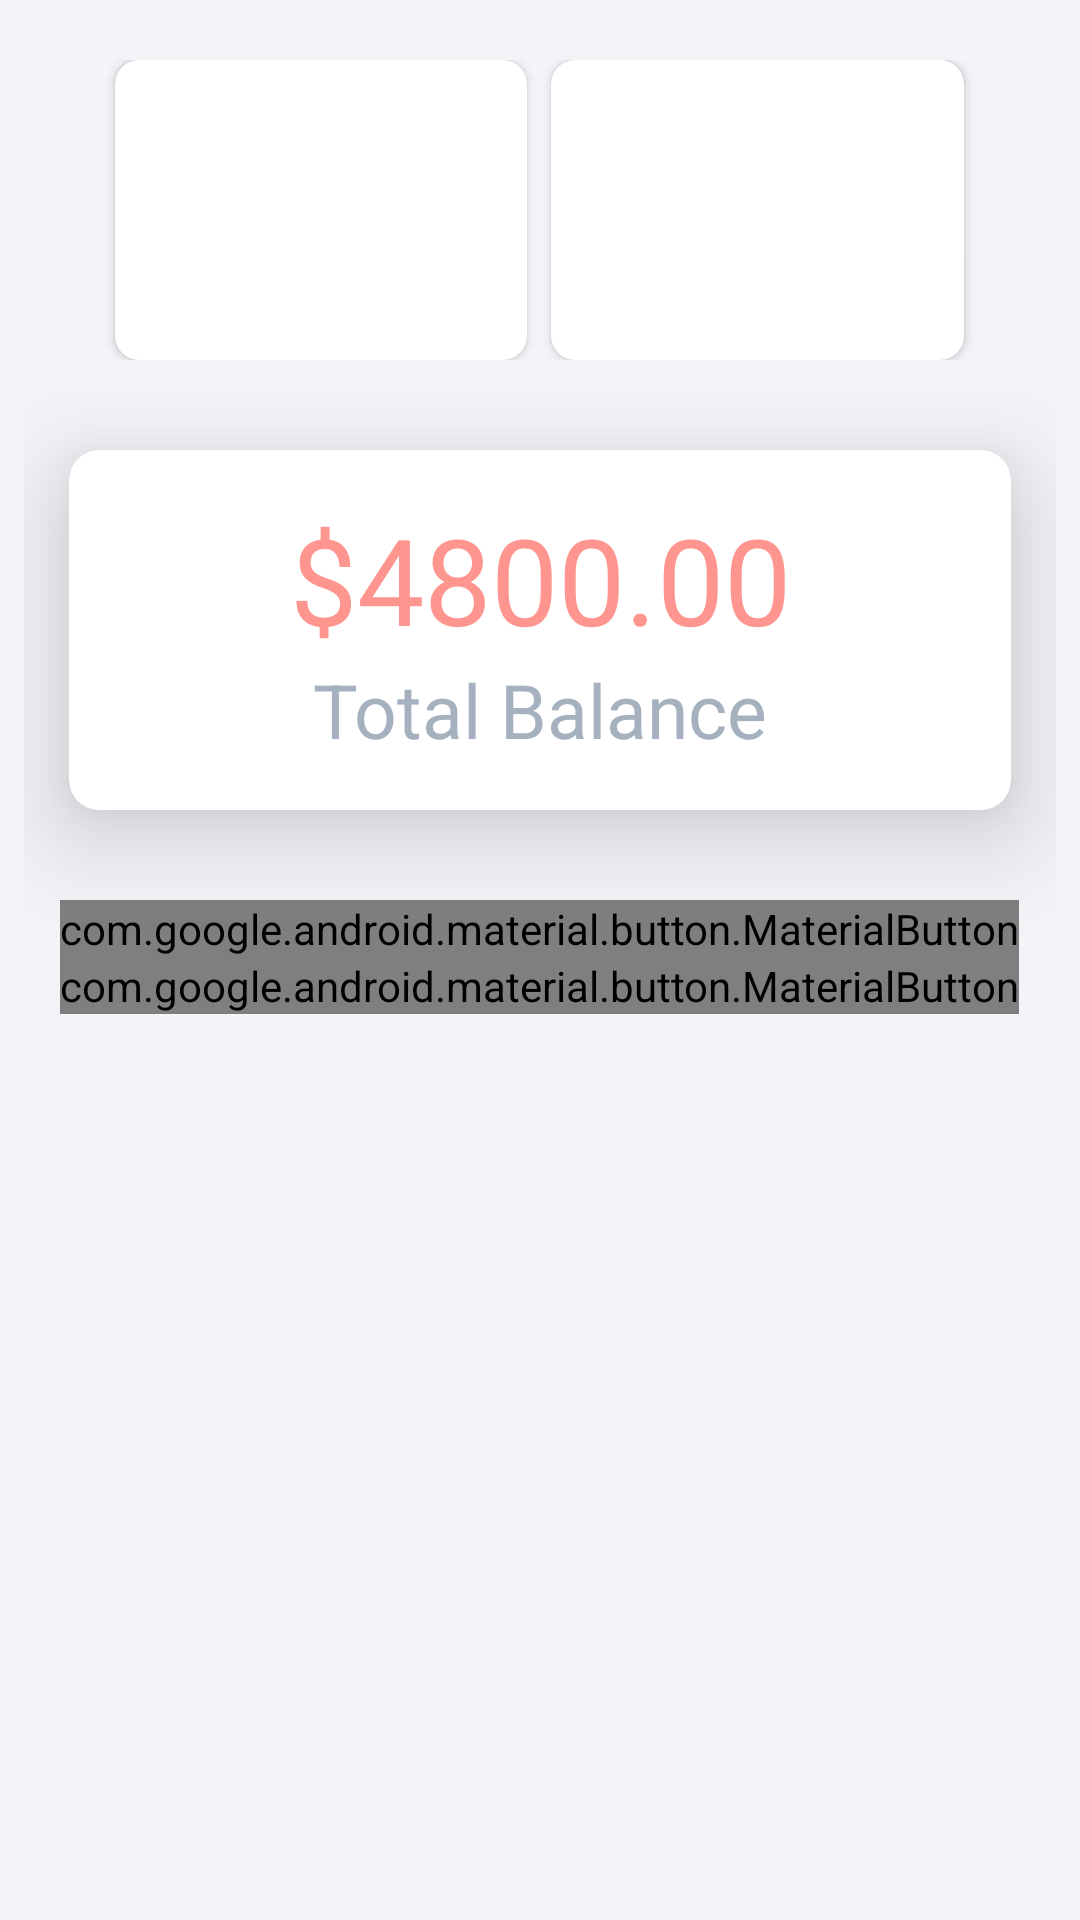

Reconstruct the res/layout file that produces this screen, plus the resources it refers to.
<!-- AndroidManifest.xml: application theme AppTheme -->
<!-- res/layout/activity_hisab_page.xml -->
<?xml version="1.0" encoding="utf-8"?>
<LinearLayout xmlns:android="http://schemas.android.com/apk/res/android"
    xmlns:app="http://schemas.android.com/apk/res-auto"
    xmlns:tools="http://schemas.android.com/tools"
    android:layout_width="match_parent"
    android:layout_height="match_parent"
    android:orientation="vertical"
    android:background="#F2F4F7"
    >

    <ScrollView
        android:layout_width="match_parent"
        android:layout_height="match_parent">
        <LinearLayout
            android:layout_gravity="center_horizontal"
            android:layout_width="match_parent"
            android:layout_height="wrap_content"
            android:orientation="vertical"
            android:gravity="center_horizontal"
            android:layout_marginTop="20dp"
            android:layout_marginLeft="8dp"
            android:layout_marginRight="8dp">

            <LinearLayout
                android:layout_width="match_parent"
                android:layout_height="wrap_content"
                android:orientation="horizontal"
                android:layout_gravity="center"
                android:gravity="center_horizontal"
                android:weightSum="3">
                <androidx.cardview.widget.CardView
                    android:layout_width="wrap_content"
                    android:layout_height="100dp"
                    android:layout_marginLeft="4dp"
                    android:layout_marginRight="4dp"
                    app:cardCornerRadius="8dp"
                    android:layout_weight="1">
                    <LinearLayout
                        android:layout_width="match_parent"
                        android:layout_height="match_parent"
                        android:background="@drawable/bank_purple_gredient"
                        android:gravity="center"
                        android:orientation="vertical">
                        <TextView
                            android:layout_width="match_parent"
                            android:layout_height="wrap_content"
                            android:gravity="center"
                            android:textColor="#ccffffff"
                            android:text="Collection"/>
                        <TextView
                            android:id="@+id/recicveTExt"
                            android:layout_width="match_parent"
                            android:layout_height="wrap_content"
                            android:textColor="#fff"
                            android:textAlignment="center"
                            android:textSize="20dp"
                            android:text="$2500.00"/>
                    </LinearLayout>
                </androidx.cardview.widget.CardView>
                <androidx.cardview.widget.CardView
                    android:layout_width="wrap_content"
                    android:layout_height="100dp"
                    app:cardCornerRadius="8dp"
                    android:layout_marginLeft="4dp"
                    android:layout_marginRight="4dp"
                    android:layout_weight="1">
                    <LinearLayout
                        android:layout_width="match_parent"
                        android:layout_height="match_parent"
                        android:gravity="center"
                        android:background="@drawable/orenge_gredient"
                        android:orientation="vertical">
                        <TextView
                            android:layout_width="match_parent"
                            android:layout_height="wrap_content"
                            android:textColor="#ccffffff"
                            android:textAlignment="center"
                            android:text="Expences"/>

                        <TextView
                            android:id="@+id/expencesTEXT"
                            android:layout_width="match_parent"
                            android:layout_height="wrap_content"
                            android:text="$1500.00"
                            android:textAlignment="center"
                            android:textColor="#fff"
                            android:textSize="20sp" />
                    </LinearLayout>
                </androidx.cardview.widget.CardView>
                <androidx.cardview.widget.CardView
                    android:visibility="gone"
                    android:layout_width="wrap_content"
                    android:layout_height="100dp"
                    app:cardCornerRadius="8dp"
                    android:layout_marginLeft="4dp"
                    android:layout_marginRight="4dp"
                    android:layout_weight="1">
                    <LinearLayout
                        android:layout_width="match_parent"
                        android:layout_height="match_parent"
                        android:gravity="center"
                        android:background="@drawable/blue_gradnt"
                        android:orientation="vertical">

                        <TextView
                            android:layout_width="match_parent"
                            android:layout_height="wrap_content"
                            android:text="Cash"
                            android:textAlignment="center"
                            android:textColor="#ccffffff" />

                        <TextView
                            android:layout_width="match_parent"
                            android:layout_height="wrap_content"
                            android:text="$800.00"
                            android:textAlignment="center"
                            android:textColor="#fff"
                            android:textSize="20dp" />
                    </LinearLayout>
                </androidx.cardview.widget.CardView>
            </LinearLayout>

            <androidx.cardview.widget.CardView
                app:cardElevation="20dp"
                android:layout_width="match_parent"
                app:cardCornerRadius="10dp"
                android:layout_marginEnd="15dp"
                android:layout_marginStart="15dp"

                android:layout_marginTop="30dp"
                android:layout_height="120dp">
                <LinearLayout
                    android:layout_width="match_parent"
                    android:layout_height="wrap_content"
                    android:gravity="center"
                    android:layout_gravity="center"
                    android:orientation="vertical">
                    <TextView
                        android:id="@+id/totlaTEXt"
                        android:layout_width="match_parent"
                        android:layout_height="wrap_content"
                        android:textAlignment="center"
                        android:gravity="center"
                        android:textSize="40sp"
                        android:textColor="#FF958F"
                        android:text="$4800.00"/>
                    <TextView
                        android:layout_width="match_parent"
                        android:layout_height="wrap_content"
                        android:textAlignment="center"
                        android:gravity="center"
                        android:textSize="25sp"
                        android:textColor="#A6B1C0"
                        android:text="Total Balance"/>
                </LinearLayout>
            </androidx.cardview.widget.CardView>

            <com.google.android.material.button.MaterialButton
                android:id="@+id/addPayment"
                android:layout_width="wrap_content"
                android:layout_height="wrap_content"
                android:layout_marginTop="30dp"
                android:text="Take Payment"
                />

            <com.google.android.material.button.MaterialButton

                android:id="@+id/expencesList"
                android:layout_width="wrap_content"
                android:layout_height="wrap_content"
                android:text="Add Expences" />




        </LinearLayout>
    </ScrollView>
</LinearLayout>
<!-- resources referenced by this layout -->
<resources>
  <!-- drawable blue_gradnt (drawable-v24) -->
  <?xml version="1.0" encoding="utf-8"?>
  <selector xmlns:android="http://schemas.android.com/apk/res/android">
      <item>
          <shape android:shape="rectangle">
              <gradient
                  android:startColor="#03BFF5"
                  android:endColor="#63CDD8"
                  android:angle="0"/>
              <size android:height="100dp"
                  android:width="100dp"/>
              <corners
                  android:radius="5dp"/>
          </shape>
  
  
  
      </item>
  
  </selector>
  <style name="AppTheme" parent="Theme.AppCompat.Light.DarkActionBar">
          
          <item name="colorPrimary">@color/colorPrimary</item>
          <item name="colorPrimaryDark">@color/colorPrimaryDark</item>
          <item name="colorAccent">@color/colorAccent</item>
      </style>
  <color name="colorPrimary">#008577</color>
  <color name="colorPrimaryDark">#00574B</color>
  <color name="colorAccent">#D81B60</color>
</resources>
